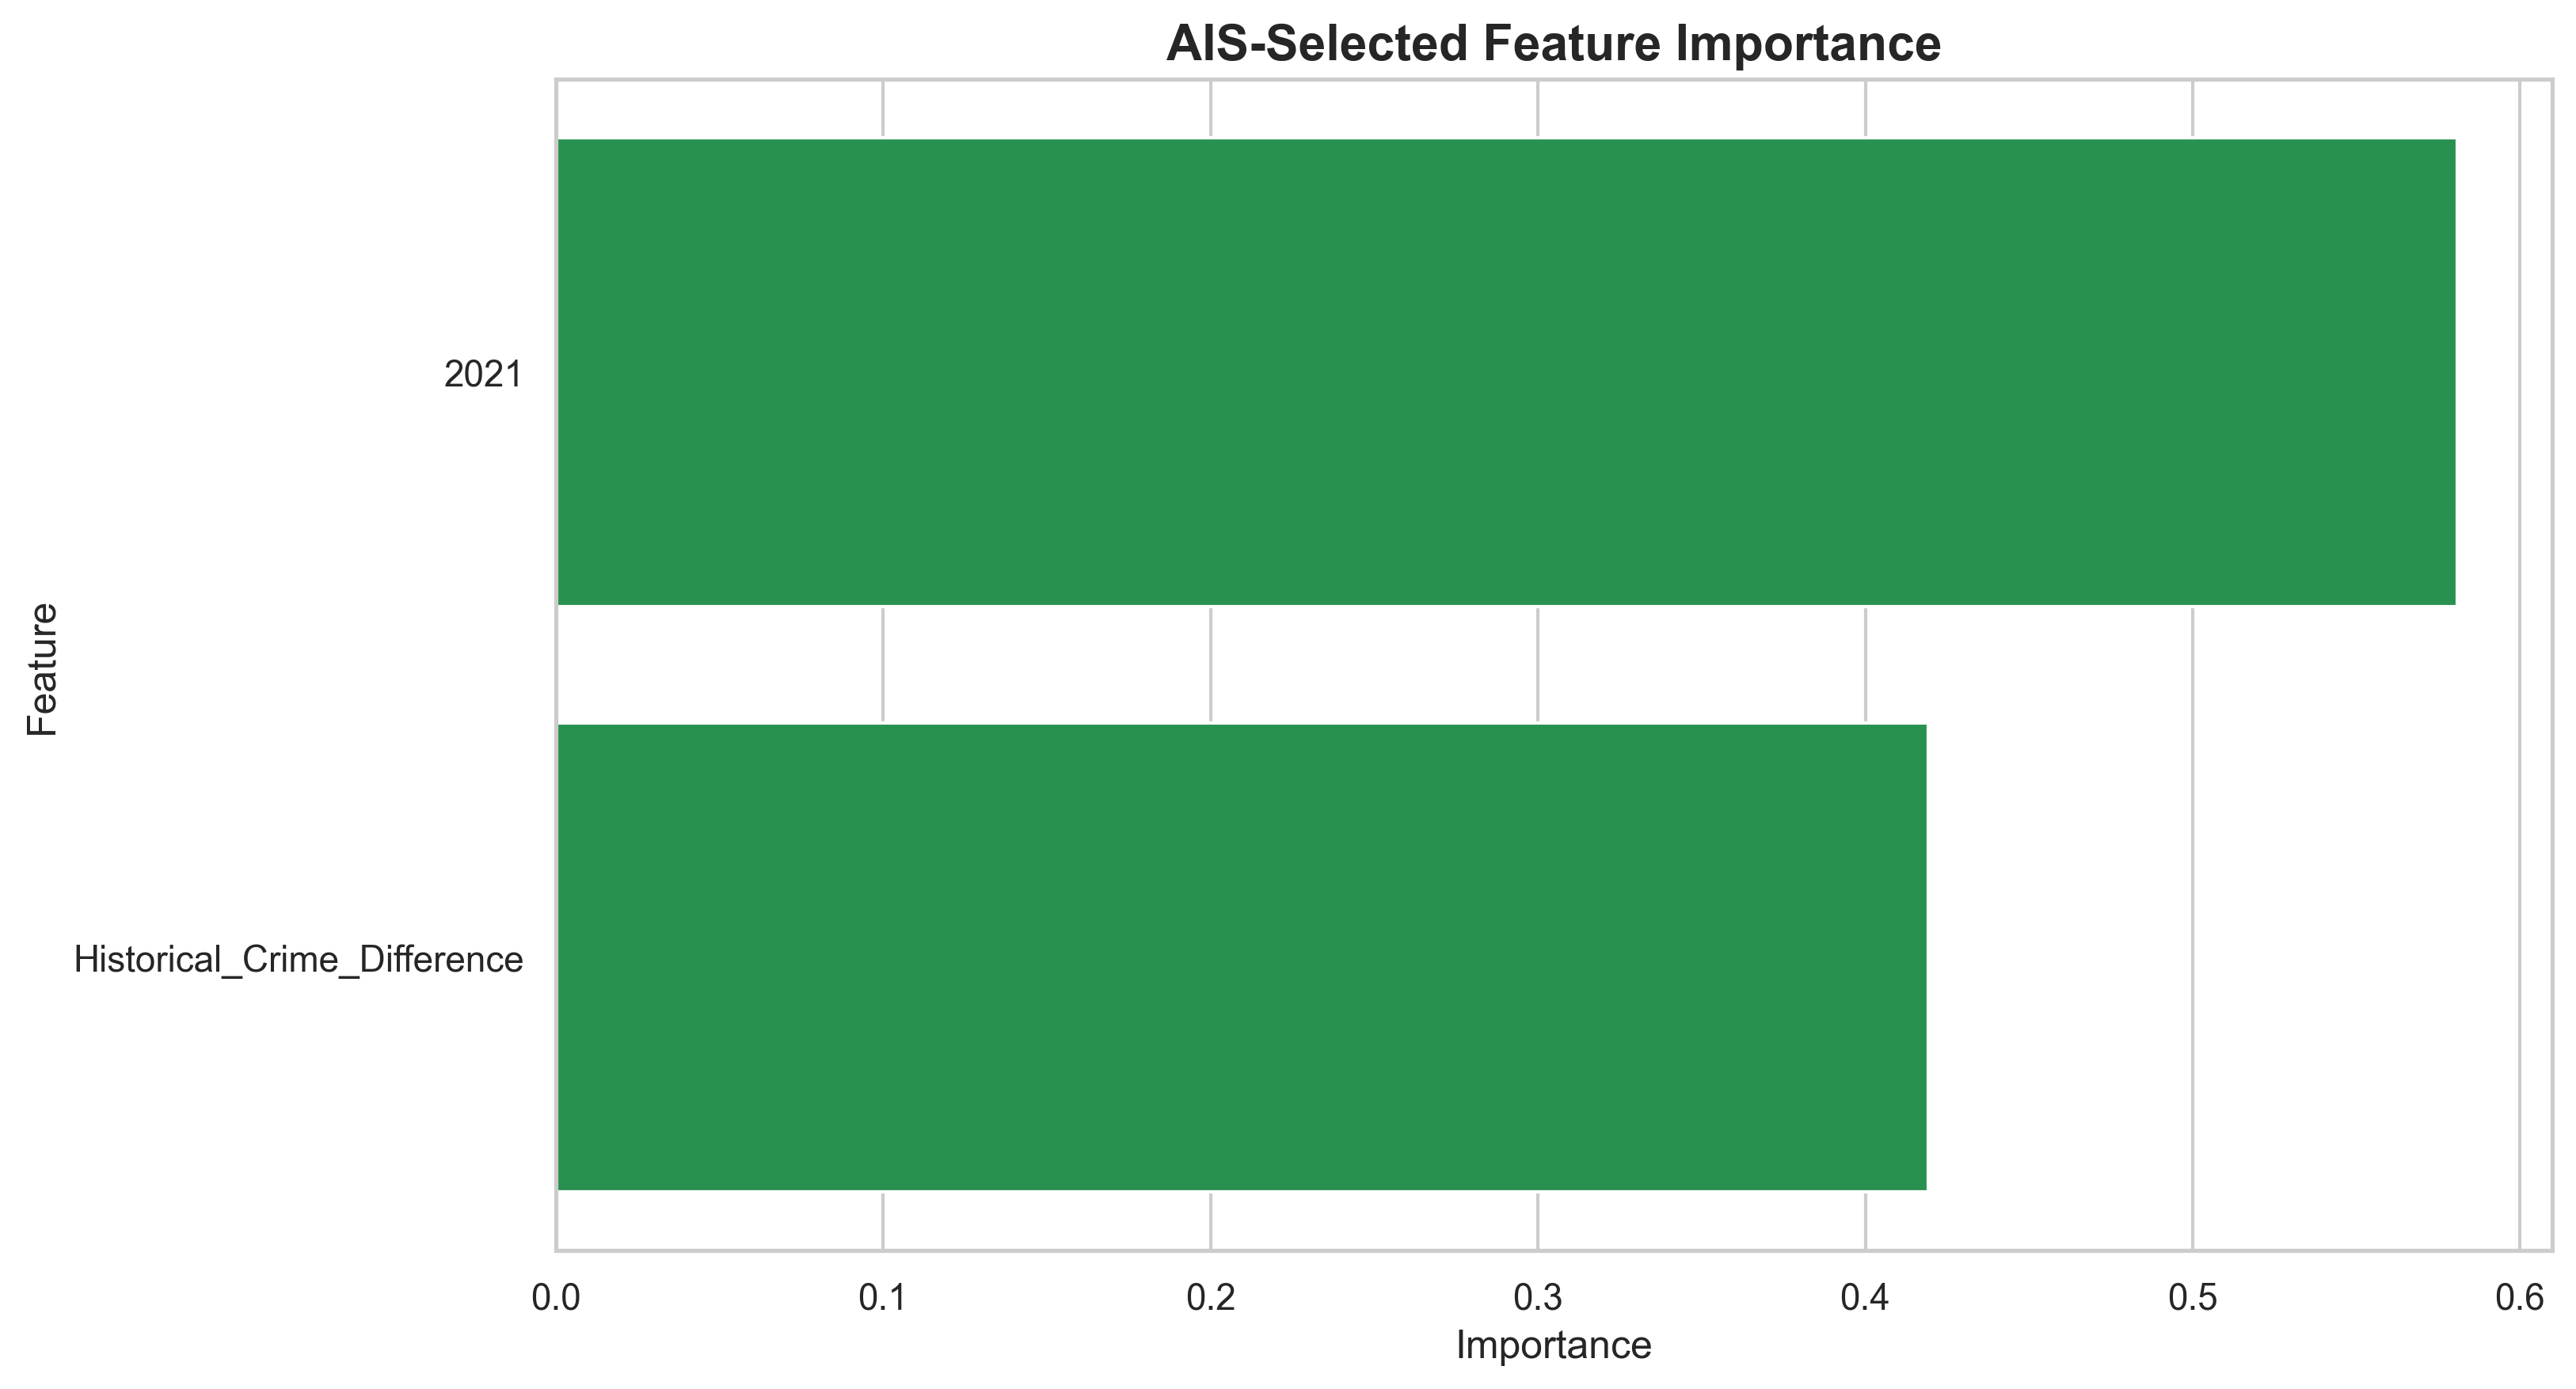

Values plotted in this chart, from the file beside it:
Feature, Importance
2021, 0.5808
Historical_Crime_Difference, 0.4192
